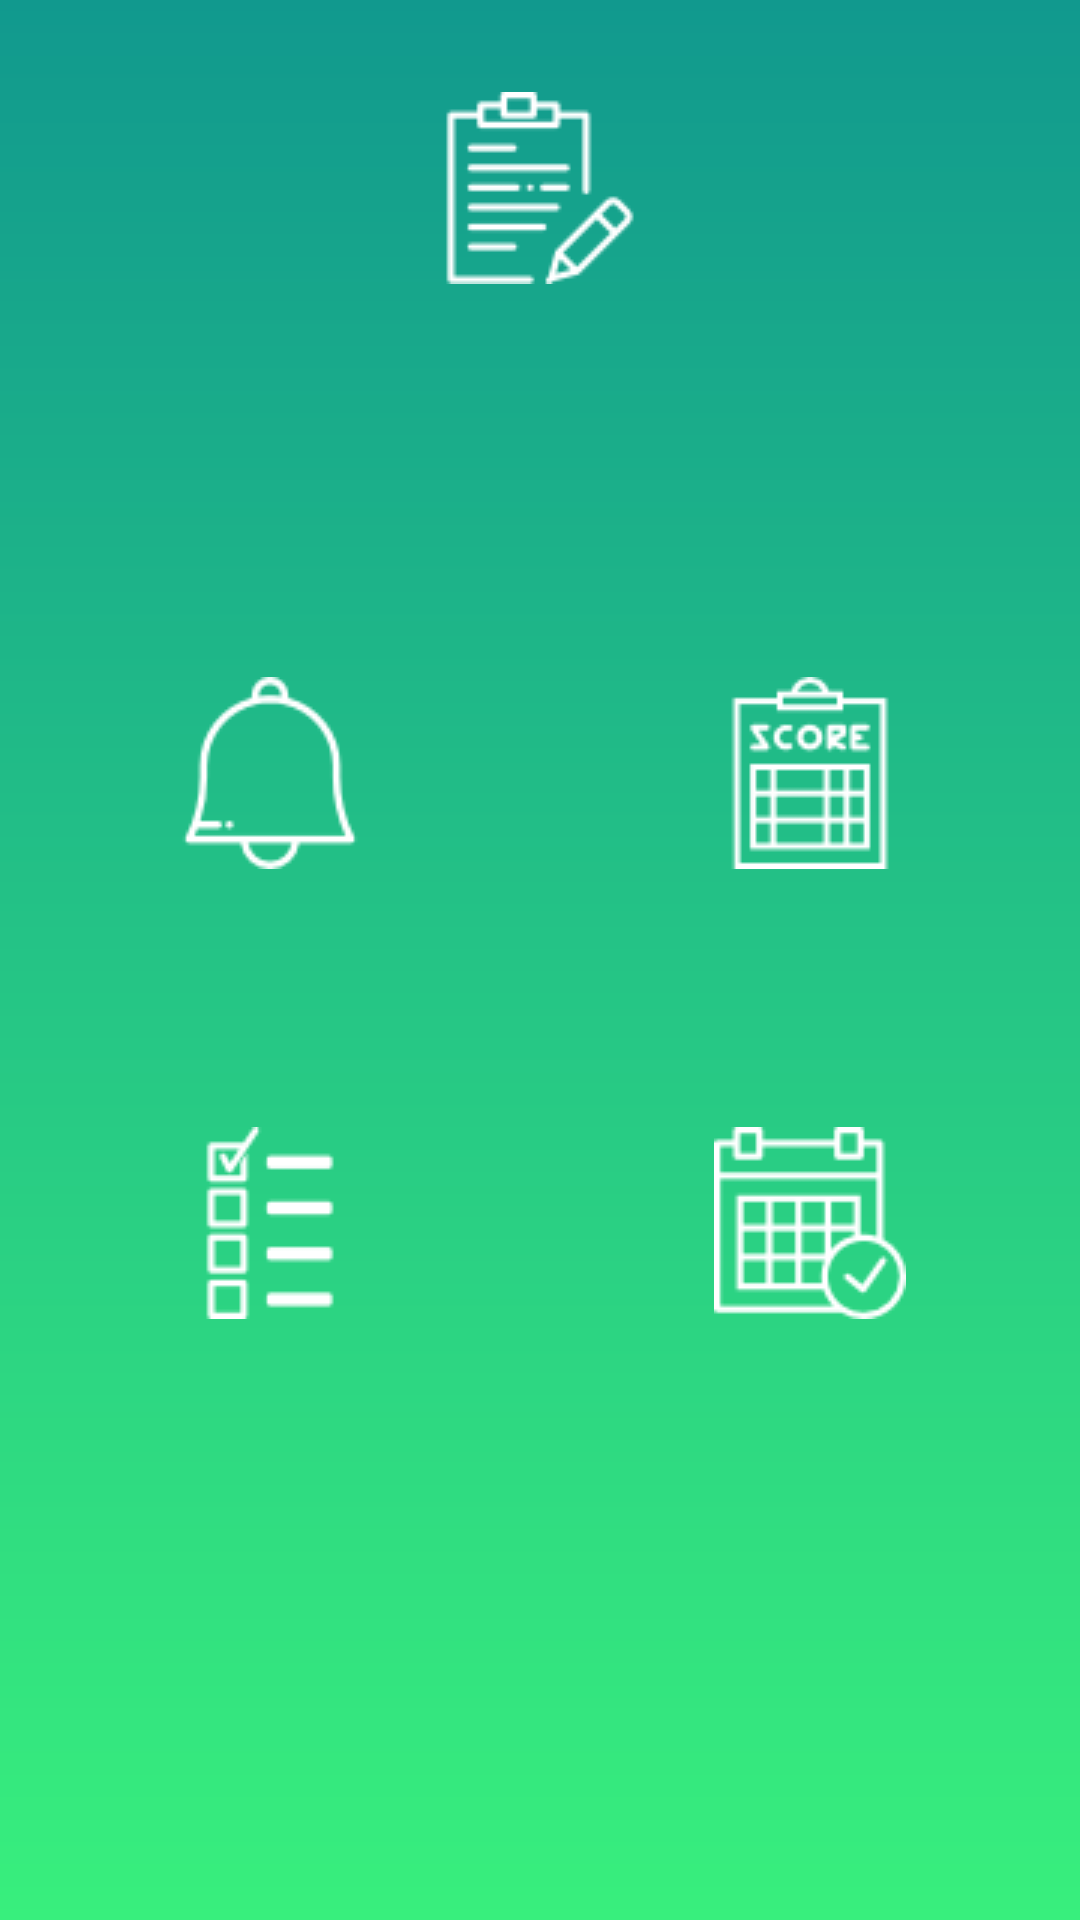

Write the Android layout XML for this screen, with the resource values it uses.
<!-- AndroidManifest.xml: application theme AppTheme -->
<!-- res/layout/homepage.xml -->
<?xml version="1.0" encoding="utf-8"?>
<android.support.constraint.ConstraintLayout xmlns:android="http://schemas.android.com/apk/res/android"
    xmlns:app="http://schemas.android.com/apk/res-auto"
    android:layout_width="match_parent"
    android:layout_height="match_parent"
    android:background="@drawable/gradient">
    <LinearLayout
        android:layout_width="match_parent"
        android:layout_height="match_parent"
        android:gravity="top"
        android:layout_weight="0.25"
        android:orientation="vertical">

        <ImageButton
            android:id="@+id/notes"
            style="@android:style/Widget.Holo.Button.Borderless"
            android:layout_width="125dp"
            android:layout_height="125dp"
            android:layout_gravity="top|center"
            app:srcCompat="@drawable/notepad" />

    </LinearLayout>

    <LinearLayout
        android:layout_width="match_parent"
        android:layout_height="match_parent"
        android:layout_weight="0.75"
        android:gravity="center"
        android:orientation="horizontal">

        <LinearLayout
            android:layout_width="match_parent"
            android:layout_height="match_parent"
            android:layout_weight="1"
            android:gravity="center"
            android:orientation="vertical">


            <ImageButton
                android:id="@+id/notifi"
                style="@android:style/Widget.Holo.Button.Borderless"
                android:layout_width="125dp"
                android:layout_height="125dp"
                android:layout_marginTop="25dp"
                app:srcCompat="@drawable/notification" />

            <ImageButton
                android:id="@+id/review"
                style="@android:style/Widget.Holo.Button.Borderless"
                android:layout_width="125dp"
                android:layout_height="125dp"
                android:layout_marginTop="25dp"
                app:srcCompat="@drawable/testquiz" />
        </LinearLayout>

        <LinearLayout
            android:layout_width="match_parent"
            android:layout_height="match_parent"
            android:layout_weight="1"
            android:gravity="center"
            android:orientation="vertical">

            <ImageButton
                android:id="@+id/marks"
                style="@android:style/Widget.Holo.Button.Borderless"
                android:layout_width="125dp"
                android:layout_height="125dp"
                android:layout_marginTop="25dp"
                app:srcCompat="@drawable/scoreboard" />

            <ImageButton
                android:id="@+id/asgn"
                style="@android:style/Widget.Holo.Button.Borderless"
                android:layout_width="125dp"
                android:layout_height="125dp"
                android:layout_marginTop="25dp"
                app:srcCompat="@drawable/calendar" />
        </LinearLayout>
    </LinearLayout>
</android.support.constraint.ConstraintLayout>
<!-- resources referenced by this layout -->
<resources>
  <!-- drawable calendar: png bitmap (drawable, 1533 bytes) -->
  <!-- drawable gradient (drawable) -->
  <shape xmlns:android="http://schemas.android.com/apk/res/android" android:shape="rectangle" >
      <gradient
          android:type="linear"
          android:startColor="#11998e"
          android:endColor="#38ef7d"
          android:angle="270"/>
  </shape>
  <!-- drawable notepad: png bitmap (drawable, 1392 bytes) -->
  <!-- drawable notification: png bitmap (drawable, 1305 bytes) -->
  <!-- drawable scoreboard: png bitmap (drawable, 1439 bytes) -->
  <!-- drawable testquiz: png bitmap (drawable, 1101 bytes) -->
  <style name="AppTheme" parent="Theme.AppCompat.Light.DarkActionBar">
          
          <item name="colorPrimary">@color/colorPrimary</item>
          <item name="colorPrimaryDark">@color/colorPrimaryDark</item>
          <item name="colorAccent">@color/colorAccent</item>
      </style>
  <color name="colorPrimary">#11998e</color>
  <color name="colorPrimaryDark">#11998e</color>
  <color name="colorAccent">#FF4081</color>
</resources>
